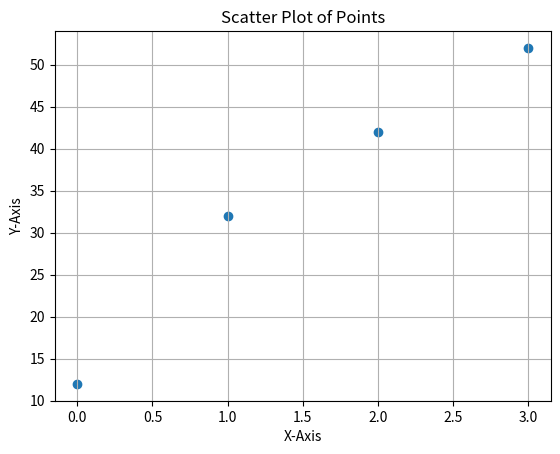

Source code (Python):
import matplotlib.pyplot as plt

def display_points_as_chart(points):
    # Unzip the list of points into separate lists of x and y coordinates
    x, y = zip(*points)

    # Create a scatter plot
    plt.scatter(x, y, label='Data Points')


    plt.xlabel('X-Axis')
    plt.ylabel('Y-Axis')
    plt.title('Scatter Plot of Points')

    # Display grid lines
    plt.grid(True)

    # Show the plot
    plt.show()

# Example usage:
points = [(0, 12), (1, 32), (2, 42), (3, 52)]


display_points_as_chart(points)